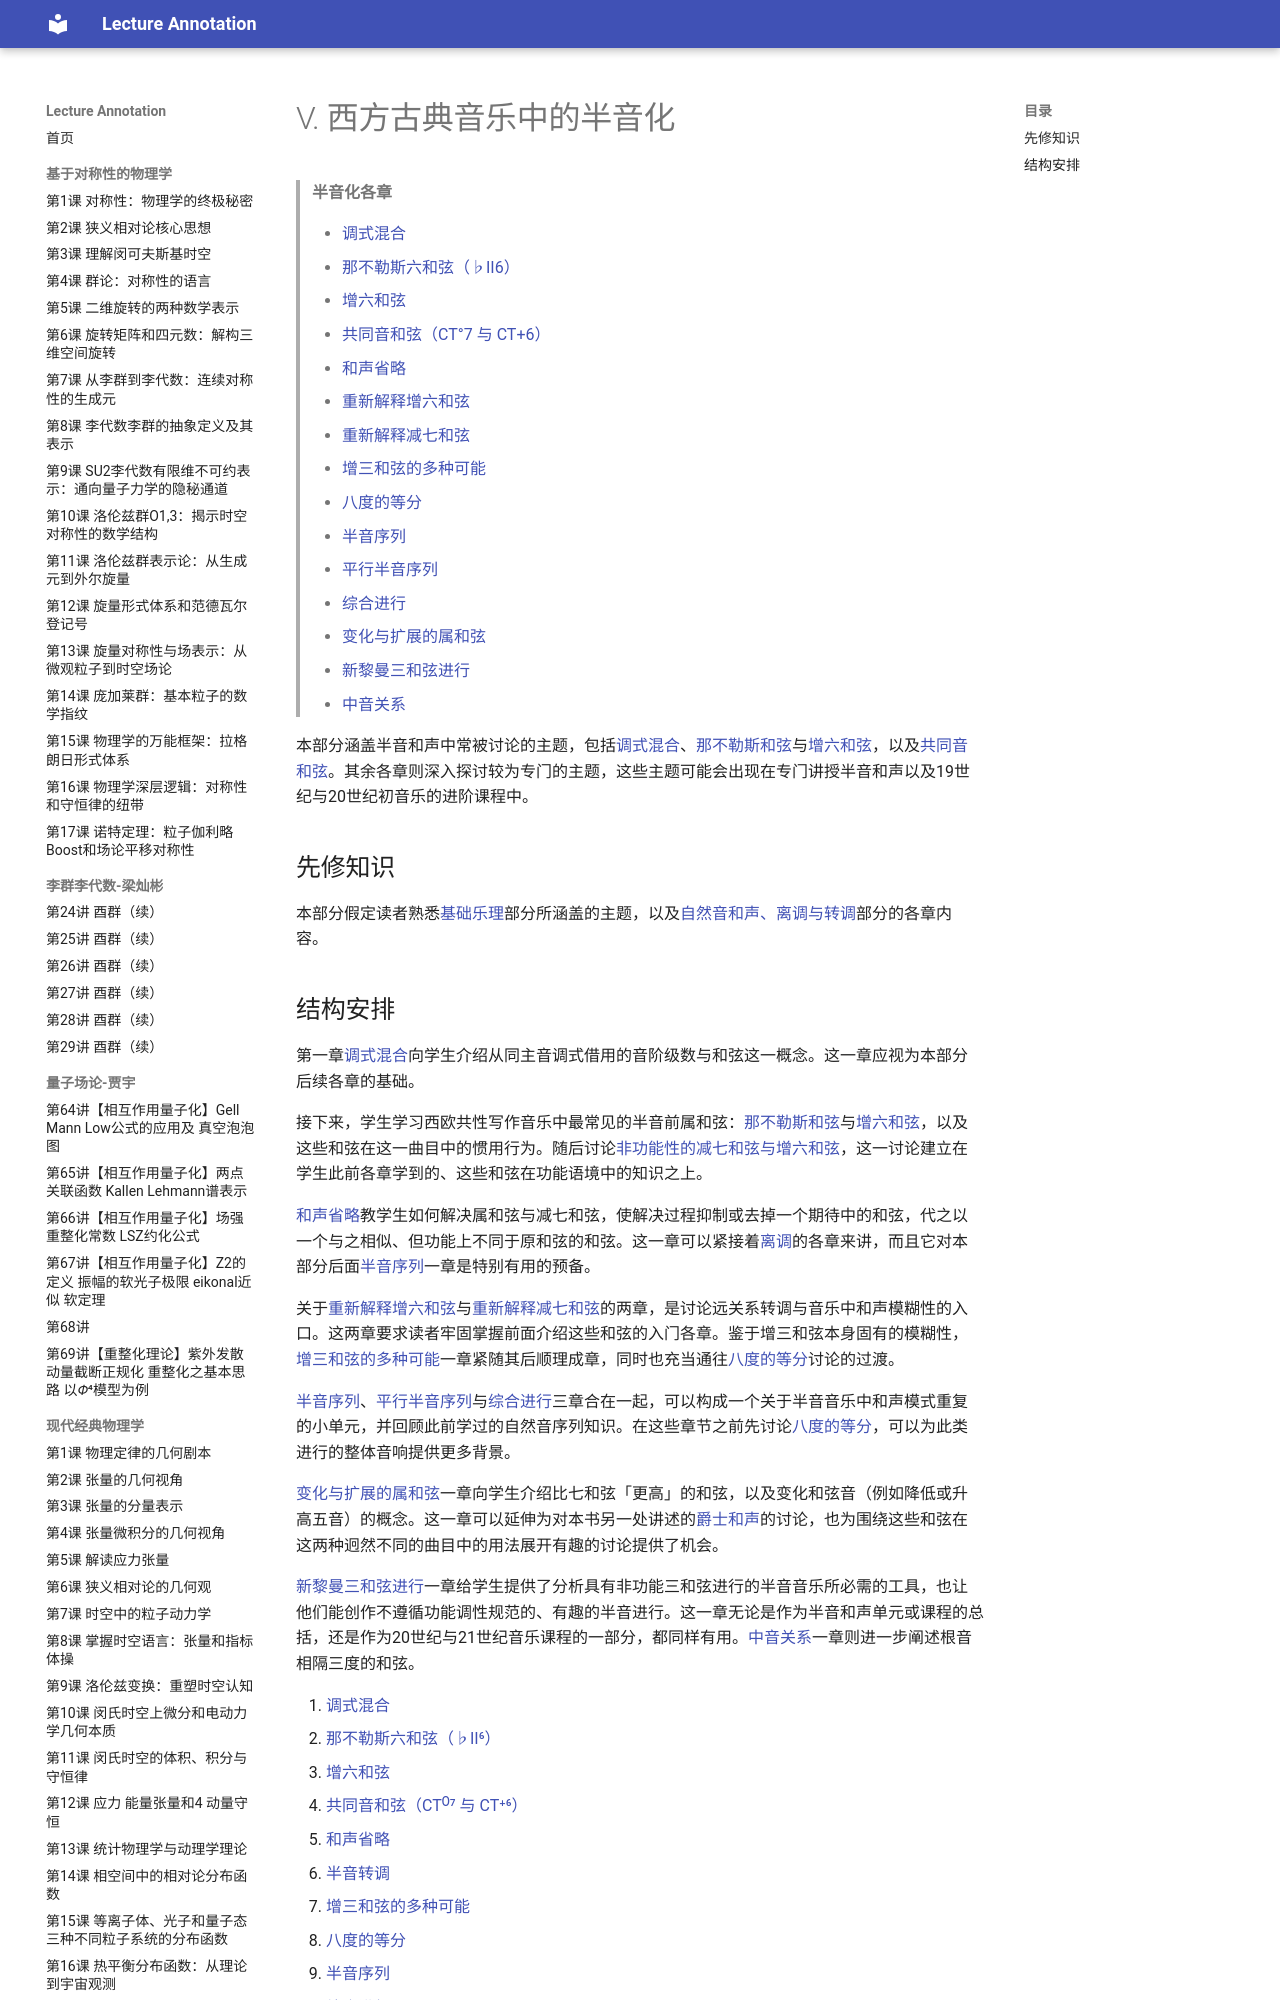

repository: k-l-lambda/lecture-annotation · page: ebooks/omt-v2/05-chromaticism/index.html · generator: mkdocs

# V. 西方古典音乐中的半音化

> **半音化各章**
>
> - [调式混合](01-modal-mixture.md)
> - [那不勒斯六和弦（♭II6）](02-bii6.md)
> - [增六和弦](03-augmented-sixth-chords.md)
> - [共同音和弦（CT°7 与 CT+6）](04-common-tone-chords.md)
> - [和声省略](05-harmonic-elision.md)
> - [重新解释增六和弦](06-reinterpreting-augmented-sixth-chords.md)
> - [重新解释减七和弦](https://viva.pressbooks.pub/openmusictheory/chapter/reinterpreting-diminished-seventh-chords/)
> - [增三和弦的多种可能](07-augmented-options.md)
> - [八度的等分](08-equal-divisions-of-the-octave.md)
> - [半音序列](09-chromatic-sequences.md)
> - [平行半音序列](https://viva.pressbooks.pub/openmusictheory/chapter/parallel-chromatic-sequences/)
> - [综合进行](10-the-omnibus-progression.md)
> - [变化与扩展的属和弦](11-altered-and-extended-dominant-chords.md)
> - [新黎曼三和弦进行](12-neo-riemannian-triadic-progressions.md)
> - [中音关系](13-mediants.md)

本部分涵盖半音和声中常被讨论的主题，包括[调式混合](01-modal-mixture.md)、[那不勒斯和弦](02-bii6.md)与[增六和弦](03-augmented-sixth-chords.md)，以及[共同音和弦](04-common-tone-chords.md)。其余各章则深入探讨较为专门的主题，这些主题可能会出现在专门讲授半音和声以及19世纪与20世纪初音乐的进阶课程中。

## 先修知识

本部分假定读者熟悉[基础乐理](../01-fundamentals/README.md)部分所涵盖的主题，以及[自然音和声、离调与转调](../03-diatonic-harmony/README.md)部分的各章内容。
